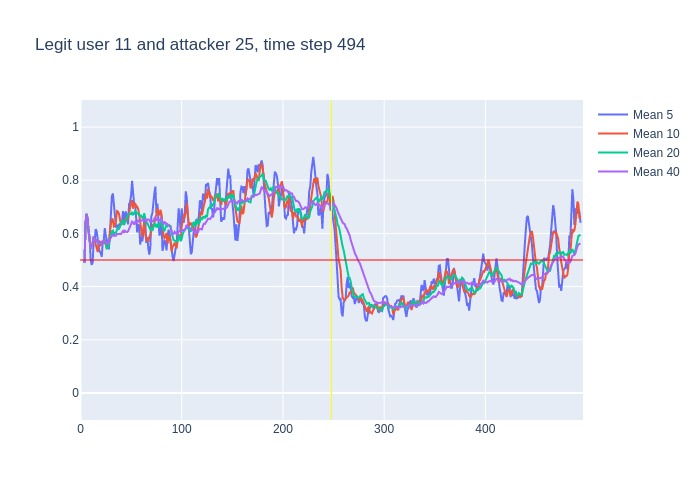

The table this chart was drawn from, first rows:
, time, confidence, avg_5_conf, avg_10_conf, avg_20_conf, avg_40_conf, real_user, predicted, user_count
0, 3, 0.49, , , , , 11, 11, 16
1, 4, 0.79, 0.49, 0.49, 0.49, 0.49, 11, 11, 16
2, 5, 0.74, 0.64, 0.64, 0.64, 0.64, 11, 11, 16
3, 6, 0.6, 0.6733, 0.6733, 0.6733, 0.6733, 11, 11, 16
4, 7, 0.41, 0.655, 0.655, 0.655, 0.655, 11, 11, 16
5, 8, 0.42, 0.606, 0.606, 0.606, 0.606, 11, 11, 16
6, 9, 0.35, 0.592, 0.575, 0.575, 0.575, 11, 14, 16
7, 10, 0.63, 0.504, 0.5429, 0.5429, 0.5429, 11, 11, 16
8, 11, 0.64, 0.482, 0.5537, 0.5537, 0.5537, 11, 11, 16
9, 12, 0.81, 0.49, 0.5633, 0.5633, 0.5633, 11, 11, 16
10, 13, 0.42, 0.57, 0.588, 0.588, 0.588, 11, 11, 16
11, 14, 0.58, 0.57, 0.581, 0.5727, 0.5727, 11, 11, 16
12, 15, 0.59, 0.616, 0.56, 0.5733, 0.5733, 11, 11, 16
13, 16, 0.45, 0.608, 0.545, 0.5746, 0.5746, 11, 11, 16
14, 17, 0.69, 0.57, 0.53, 0.5657, 0.5657, 11, 11, 16
15, 18, 0.35, 0.546, 0.558, 0.574, 0.574, 11, 11, 16
16, 19, 0.55, 0.532, 0.551, 0.56, 0.56, 11, 11, 16
17, 20, 0.52, 0.526, 0.571, 0.5594, 0.5594, 11, 11, 16
18, 21, 0.74, 0.512, 0.56, 0.5572, 0.5572, 11, 11, 16
19, 22, 0.71, 0.57, 0.57, 0.5668, 0.5668, 11, 11, 16
20, 23, 0.58, 0.574, 0.56, 0.574, 0.574, 11, 11, 16
21, 24, 0.41, 0.62, 0.576, 0.5785, 0.5743, 11, 11, 16
22, 25, 0.42, 0.592, 0.559, 0.5595, 0.5668, 11, 11, 16
23, 26, 0.64, 0.572, 0.542, 0.5435, 0.5604, 11, 11, 16
24, 27, 0.65, 0.552, 0.561, 0.5455, 0.5638, 11, 11, 16
25, 28, 0.86, 0.54, 0.557, 0.5575, 0.5672, 11, 11, 16
26, 29, 0.76, 0.596, 0.608, 0.5795, 0.5785, 11, 11, 16
27, 30, 0.79, 0.666, 0.629, 0.6, 0.5852, 11, 11, 16
28, 31, 0.69, 0.74, 0.656, 0.608, 0.5925, 11, 11, 16
29, 32, 0.46, 0.75, 0.651, 0.6105, 0.5959, 11, 11, 16
30, 33, 0.61, 0.712, 0.626, 0.593, 0.5913, 11, 11, 16
31, 34, 0.58, 0.662, 0.629, 0.6025, 0.5919, 11, 11, 16
32, 35, 0.8, 0.626, 0.646, 0.6025, 0.5916, 11, 11, 16
33, 36, 0.62, 0.628, 0.684, 0.613, 0.5979, 11, 11, 16
34, 37, 0.57, 0.614, 0.682, 0.6215, 0.5985, 11, 11, 16
35, 38, 0.59, 0.636, 0.674, 0.6155, 0.5977, 11, 11, 16
36, 39, 0.61, 0.632, 0.647, 0.6275, 0.5975, 11, 11, 16
37, 40, 0.83, 0.638, 0.632, 0.6305, 0.5978, 11, 11, 16
38, 41, 0.82, 0.644, 0.636, 0.646, 0.6039, 11, 11, 16
39, 42, 0.34, 0.684, 0.649, 0.65, 0.6095, 11, 14, 16
40, 43, 0.78, 0.638, 0.637, 0.6315, 0.6028, 11, 11, 16
41, 44, 0.64, 0.676, 0.654, 0.6415, 0.61, 11, 11, 16
42, 45, 0.68, 0.682, 0.66, 0.653, 0.6062, 11, 11, 16
43, 46, 0.73, 0.652, 0.648, 0.666, 0.6047, 11, 11, 16
44, 47, 0.72, 0.634, 0.659, 0.6705, 0.608, 11, 11, 16
45, 48, 0.82, 0.71, 0.674, 0.674, 0.6158, 11, 11, 16
46, 49, 0.77, 0.718, 0.697, 0.672, 0.6258, 11, 11, 16
47, 50, 0.95, 0.744, 0.713, 0.6725, 0.6362, 11, 11, 16
48, 51, 0.5, 0.798, 0.725, 0.6805, 0.6442, 11, 11, 16
49, 52, 0.51, 0.752, 0.693, 0.671, 0.6408, 11, 11, 16
50, 53, 0.82, 0.71, 0.71, 0.6735, 0.6333, 11, 11, 16
51, 54, 0.49, 0.71, 0.714, 0.684, 0.6432, 11, 11, 16
52, 55, 0.7, 0.654, 0.699, 0.6795, 0.641, 11, 11, 16
53, 56, 0.64, 0.604, 0.701, 0.6745, 0.6438, 11, 11, 16
54, 57, 0.5, 0.632, 0.692, 0.6755, 0.6485, 11, 11, 16
55, 58, 0.46, 0.63, 0.67, 0.672, 0.6438, 11, 11, 16
56, 59, 0.64, 0.558, 0.634, 0.6655, 0.6465, 11, 11, 16
57, 60, 0.61, 0.588, 0.621, 0.667, 0.6488, 11, 11, 16
58, 61, 0.76, 0.57, 0.587, 0.656, 0.651, 11, 11, 16
59, 62, 0.8, 0.594, 0.613, 0.653, 0.6515, 11, 11, 16
... 432 more rows
